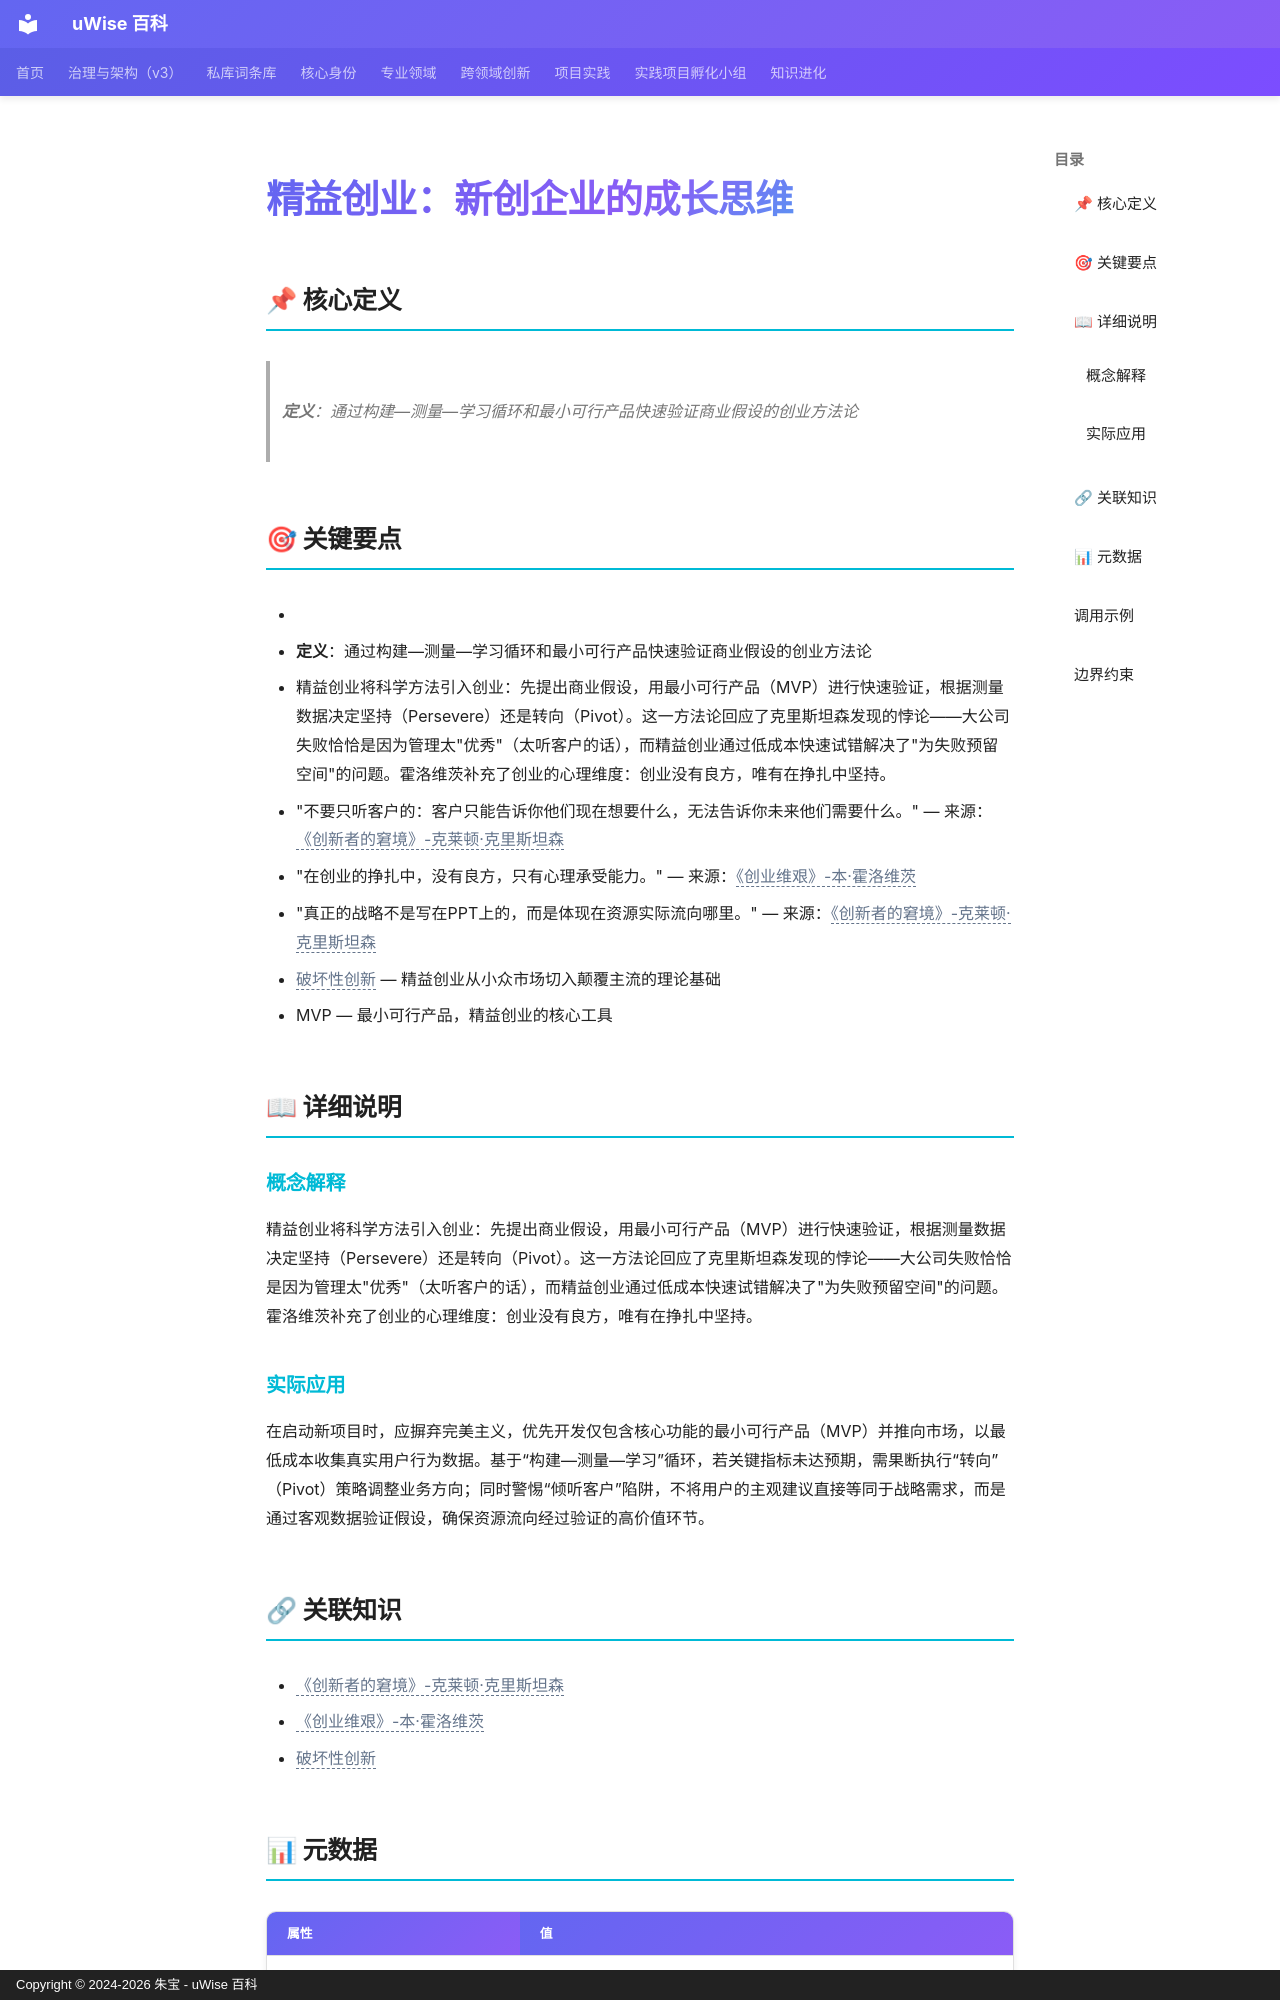

repository: zhubao315/uWise · page: vault-encyclopedia/md-625fff4b/index.html · generator: mkdocs · copyright: Copyright © 2024-2026 朱宝 - uWise 百科

---
title: "精益创业：新创企业的成长思维"
description: "定义：通过构建—测量—学习循环和最小可行产品快速验证商业假设的创业方法论"
---

# 精益创业：新创企业的成长思维

## 📌 核心定义

> **定义**：通过构建—测量—学习循环和最小可行产品快速验证商业假设的创业方法论

## 🎯 关键要点

- <!-- AI辅助丰富：基于读书笔记提炼 -->
- **定义**：通过构建—测量—学习循环和最小可行产品快速验证商业假设的创业方法论
- 精益创业将科学方法引入创业：先提出商业假设，用最小可行产品（MVP）进行快速验证，根据测量数据决定坚持（Persevere）还是转向（Pivot）。这一方法论回应了克里斯坦森发现的悖论——大公司失败恰恰是因为管理太"优秀"（太听客户的话），而精益创业通过低成本快速试错解决了"为失败预留空间"的问题。霍洛维茨补充了创业的心理维度：创业没有良方，唯有在挣扎中坚持。
- "不要只听客户的：客户只能告诉你他们现在想要什么，无法告诉你未来他们需要什么。" — 来源：<span class="uw-unresolved" data-target="《创新者的窘境》-克莱顿·克里斯坦森" title="未解析的双链目标：《创新者的窘境》-克莱顿·克里斯坦森">《创新者的窘境》-克莱顿·克里斯坦森</span>
- "在创业的挣扎中，没有良方，只有心理承受能力。" — 来源：<span class="uw-unresolved" data-target="《创业维艰》-本·霍洛维茨" title="未解析的双链目标：《创业维艰》-本·霍洛维茨">《创业维艰》-本·霍洛维茨</span>
- "真正的战略不是写在PPT上的，而是体现在资源实际流向哪里。" — 来源：<span class="uw-unresolved" data-target="《创新者的窘境》-克莱顿·克里斯坦森" title="未解析的双链目标：《创新者的窘境》-克莱顿·克里斯坦森">《创新者的窘境》-克莱顿·克里斯坦森</span>
- <span class="uw-unresolved" data-target="破坏性创新" title="未解析的双链目标：破坏性创新">破坏性创新</span> — 精益创业从小众市场切入颠覆主流的理论基础
- MVP — 最小可行产品，精益创业的核心工具

## 📖 详细说明

### 概念解释
<!-- AI辅助丰富：基于读书笔记提炼 -->
精益创业将科学方法引入创业：先提出商业假设，用最小可行产品（MVP）进行快速验证，根据测量数据决定坚持（Persevere）还是转向（Pivot）。这一方法论回应了克里斯坦森发现的悖论——大公司失败恰恰是因为管理太"优秀"（太听客户的话），而精益创业通过低成本快速试错解决了"为失败预留空间"的问题。霍洛维茨补充了创业的心理维度：创业没有良方，唯有在挣扎中坚持。


### 实际应用

在启动新项目时，应摒弃完美主义，优先开发仅包含核心功能的最小可行产品（MVP）并推向市场，以最低成本收集真实用户行为数据。基于“构建—测量—学习”循环，若关键指标未达预期，需果断执行“转向”（Pivot）策略调整业务方向；同时警惕“倾听客户”陷阱，不将用户的主观建议直接等同于战略需求，而是通过客观数据验证假设，确保资源流向经过验证的高价值环节。
